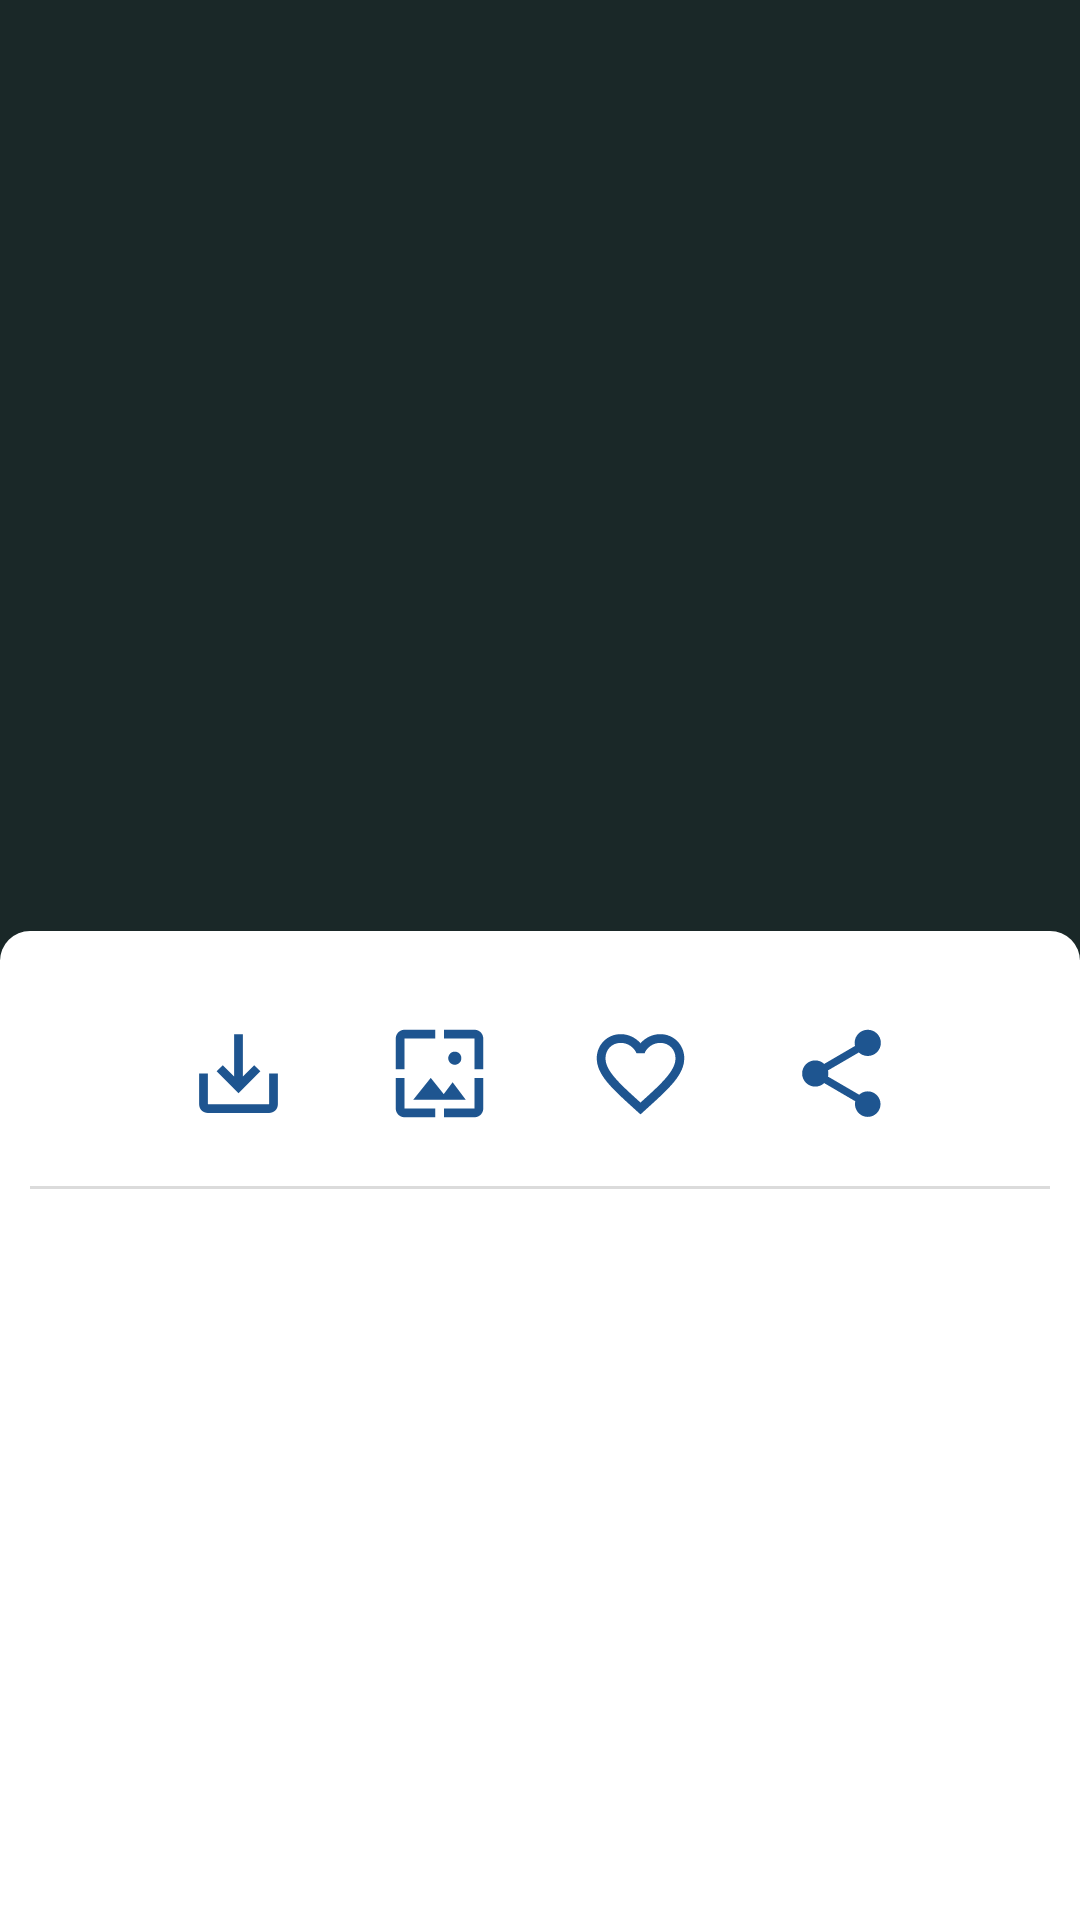

Produce the Android XML layout that renders to this screen, including the resource entries it uses.
<!-- AndroidManifest.xml: activity theme WallpaperActivity -->
<!-- res/layout/activity_wallpaper.xml -->
<LinearLayout xmlns:android="http://schemas.android.com/apk/res/android"
    android:layout_width="match_parent"
    android:layout_height="match_parent"
    android:orientation="vertical">

    <RelativeLayout
        android:layout_width="match_parent"
        android:layout_height="match_parent"
        android:background="#FF1A2828"
        android:layout_weight="0.5">

        <ProgressBar
            android:id="@+id/progressBar"
            style="?android:attr/progressBarStyleSmall"
            android:layout_width="wrap_content"
            android:layout_height="wrap_content"
            android:layout_gravity="center"
            android:visibility="gone"
            android:layout_centerHorizontal="true"
            android:layout_centerVertical="true"
            android:layout_marginTop="20dp"
            android:layout_marginBottom="20dp"/>

        <ImageView
            android:id="@+id/wallpaper_preview"
            android:layout_width="match_parent"
            android:layout_height="match_parent"
            android:layout_marginTop="0dp"
            android:scaleType="centerCrop"
            android:adjustViewBounds="true"/>
    </RelativeLayout>

    <LinearLayout
        android:id="@+id/card"
        android:background="@drawable/options_tab"
        android:layout_width="match_parent"
        android:layout_height="match_parent"
        android:layout_weight="0.5"
        android:layout_marginTop="-10dp"
        android:orientation="vertical">

        <LinearLayout
            android:layout_width="match_parent"
            android:layout_height="wrap_content"
            android:orientation="horizontal"
            android:padding="20dp">

            <Space
                android:layout_width="0dp"
                android:layout_height="match_parent"
                android:layout_weight = "1" />

            <ImageButton
                android:id="@+id/download_btn"
                android:layout_width="35dp"
                android:layout_height="35dp"
                android:foreground="?android:attr/selectableItemBackground"
                android:background="@drawable/ic_baseline_save_alt_24">
            </ImageButton>

            <Space
                android:layout_width="0dp"
                android:layout_height="match_parent"
                android:layout_weight = "1" />

            <ImageButton
                android:id="@+id/set_btn"
                android:layout_width="35dp"
                android:layout_height="35dp"
                android:foreground="?android:attr/selectableItemBackground"
                android:background="@drawable/ic_baseline_wallpaper_24">
            </ImageButton>
            <Space
                android:layout_width="0dp"
                android:layout_height="match_parent"
                android:layout_weight = "1" />
            <ImageButton
                android:id="@+id/fav_btn"
                android:layout_width="35dp"
                android:layout_height="35dp"
                android:foreground="?android:attr/selectableItemBackground"
                android:background="@drawable/ic_baseline_favorite_border_24">
            </ImageButton>
            <Space
                android:layout_width="0dp"
                android:layout_height="match_parent"
                android:layout_weight = "1" />

            <ImageButton
                android:id="@+id/shr_btn"
                android:layout_width="35dp"
                android:layout_height="35dp"
                android:foreground="?android:attr/selectableItemBackground"
                android:background="@drawable/ic_baseline_share_24">
            </ImageButton>
            <Space
                android:layout_width="0dp"
                android:layout_height="match_parent"
                android:layout_weight = "1" />

        </LinearLayout>
        <View
            android:id="@+id/view1"
            android:layout_width="wrap_content"
            android:layout_height="1dip"
            android:background="#3E6A6A6A" />

        <LinearLayout
            android:layout_width="wrap_content"
            android:layout_height="wrap_content"
            android:paddingTop="30dp"
            android:paddingLeft="20dp"
            android:orientation="vertical">
            <TextView
                android:id="@+id/name_details"
                android:layout_width="wrap_content"
                android:layout_height="wrap_content"
                android:textColor="@color/black"
                android:fontFamily="@font/nexa_bold"
                android:textAppearance="@style/TextAppearance.MaterialComponents.Headline5"/>
            <TextView
                android:id="@+id/author_details"
                android:layout_width="wrap_content"
                android:layout_height="wrap_content"
                android:textColor="#7B7B7B"
                android:fontFamily="@font/nexa_light"
                android:textAppearance="@style/TextAppearance.MaterialComponents.Headline6"/>

        </LinearLayout>
    </LinearLayout>


    

</LinearLayout>
<!-- resources referenced by this layout -->
<resources>
  <!-- drawable ic_baseline_favorite_border_24 (drawable) -->
  <vector android:height="24dp" android:tint="#1E5590"
      android:viewportHeight="24" android:viewportWidth="24"
      android:width="24dp" xmlns:android="http://schemas.android.com/apk/res/android">
      <path android:fillColor="@android:color/white" android:pathData="M16.5,3c-1.74,0 -3.41,0.81 -4.5,2.09C10.91,3.81 9.24,3 7.5,3 4.42,3 2,5.42 2,8.5c0,3.78 3.4,6.86 8.55,11.54L12,21.35l1.45,-1.32C18.6,15.36 22,12.28 22,8.5 22,5.42 19.58,3 16.5,3zM12.1,18.55l-0.1,0.1 -0.1,-0.1C7.14,14.24 4,11.39 4,8.5 4,6.5 5.5,5 7.5,5c1.54,0 3.04,0.99 3.57,2.36h1.87C13.46,5.99 14.96,5 16.5,5c2,0 3.5,1.5 3.5,3.5 0,2.89 -3.14,5.74 -7.9,10.05z"/>
  </vector>
  <!-- drawable ic_baseline_save_alt_24 (drawable) -->
  <vector android:height="24dp" android:tint="#1E5590"
      android:viewportHeight="24" android:viewportWidth="24"
      android:width="24dp" xmlns:android="http://schemas.android.com/apk/res/android">
      <path android:fillColor="@android:color/white" android:pathData="M19,12v7L5,19v-7L3,12v7c0,1.1 0.9,2 2,2h14c1.1,0 2,-0.9 2,-2v-7h-2zM13,12.67l2.59,-2.58L17,11.5l-5,5 -5,-5 1.41,-1.41L11,12.67L11,3h2z"/>
  </vector>
  <!-- drawable ic_baseline_share_24 (drawable) -->
  <vector android:height="24dp" android:tint="#1E5590"
      android:viewportHeight="24" android:viewportWidth="24"
      android:width="24dp" xmlns:android="http://schemas.android.com/apk/res/android">
      <path android:fillColor="@android:color/white" android:pathData="M18,16.08c-0.76,0 -1.44,0.3 -1.96,0.77L8.91,12.7c0.05,-0.23 0.09,-0.46 0.09,-0.7s-0.04,-0.47 -0.09,-0.7l7.05,-4.11c0.54,0.5 1.25,0.81 2.04,0.81 1.66,0 3,-1.34 3,-3s-1.34,-3 -3,-3 -3,1.34 -3,3c0,0.24 0.04,0.47 0.09,0.7L8.04,9.81C7.5,9.31 6.79,9 6,9c-1.66,0 -3,1.34 -3,3s1.34,3 3,3c0.79,0 1.5,-0.31 2.04,-0.81l7.12,4.16c-0.05,0.21 -0.08,0.43 -0.08,0.65 0,1.61 1.31,2.92 2.92,2.92 1.61,0 2.92,-1.31 2.92,-2.92s-1.31,-2.92 -2.92,-2.92z"/>
  </vector>
  <!-- drawable ic_baseline_wallpaper_24 (drawable) -->
  <vector android:height="24dp" android:tint="#1E5590"
      android:viewportHeight="24" android:viewportWidth="24"
      android:width="24dp" xmlns:android="http://schemas.android.com/apk/res/android">
      <path android:fillColor="@android:color/white" android:pathData="M4,4h7L11,2L4,2c-1.1,0 -2,0.9 -2,2v7h2L4,4zM10,13l-4,5h12l-3,-4 -2.03,2.71L10,13zM17,8.5c0,-0.83 -0.67,-1.5 -1.5,-1.5S14,7.67 14,8.5s0.67,1.5 1.5,1.5S17,9.33 17,8.5zM20,2h-7v2h7v7h2L22,4c0,-1.1 -0.9,-2 -2,-2zM20,20h-7v2h7c1.1,0 2,-0.9 2,-2v-7h-2v7zM4,13L2,13v7c0,1.1 0.9,2 2,2h7v-2L4,20v-7z"/>
  </vector>
  <!-- drawable options_tab (drawable-v24) -->
  <?xml version="1.0" encoding="UTF-8"?>
  <shape xmlns:android="http://schemas.android.com/apk/res/android">
      <solid android:color="#FFFFFF" />
      <corners android:topLeftRadius="10dp" android:topRightRadius="10dp"
          android:bottomLeftRadius="0dp" android:bottomRightRadius="0dp"/>
      <padding
          android:bottom="10dp"
          android:left="10dp"
          android:right="10dp"
          android:top="10dp" />
  </shape>
  <style name="WallpaperActivity" parent="Theme.MaterialComponents.Light.DarkActionBar">
          <item name="android:textColorPrimary">@color/white</item>
          <item name="colorPrimary">@android:color/transparent</item>
          <item name="windowActionBarOverlay">true</item>
      </style>
  <!-- not gathered from this repository: default colours our renderer supplied (Android Studio template values) -->
  <color name="black">#FF000000</color>
  <color name="white">#FFFFFFFF</color>
</resources>
